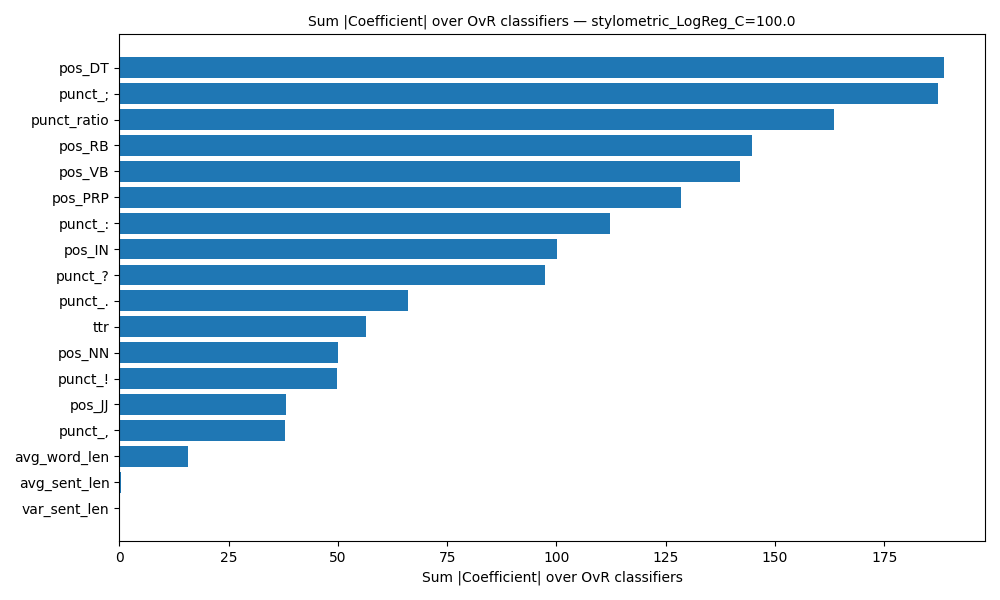

Data behind this chart, as committed beside it:
feature, importance
pos_DT, 188.6
punct_;, 187.2
punct_ratio, 163.5
pos_RB, 144.7
pos_VB, 141.9
pos_PRP, 128.6
punct_:, 112.3
pos_IN, 100.1
punct_?, 97.47
punct_., 65.99
ttr, 56.4
pos_NN, 50.05
punct_!, 49.69
pos_JJ, 38.16
punct_,, 37.99
avg_word_len, 15.77
avg_sent_len, 0.454
var_sent_len, 0.03461
